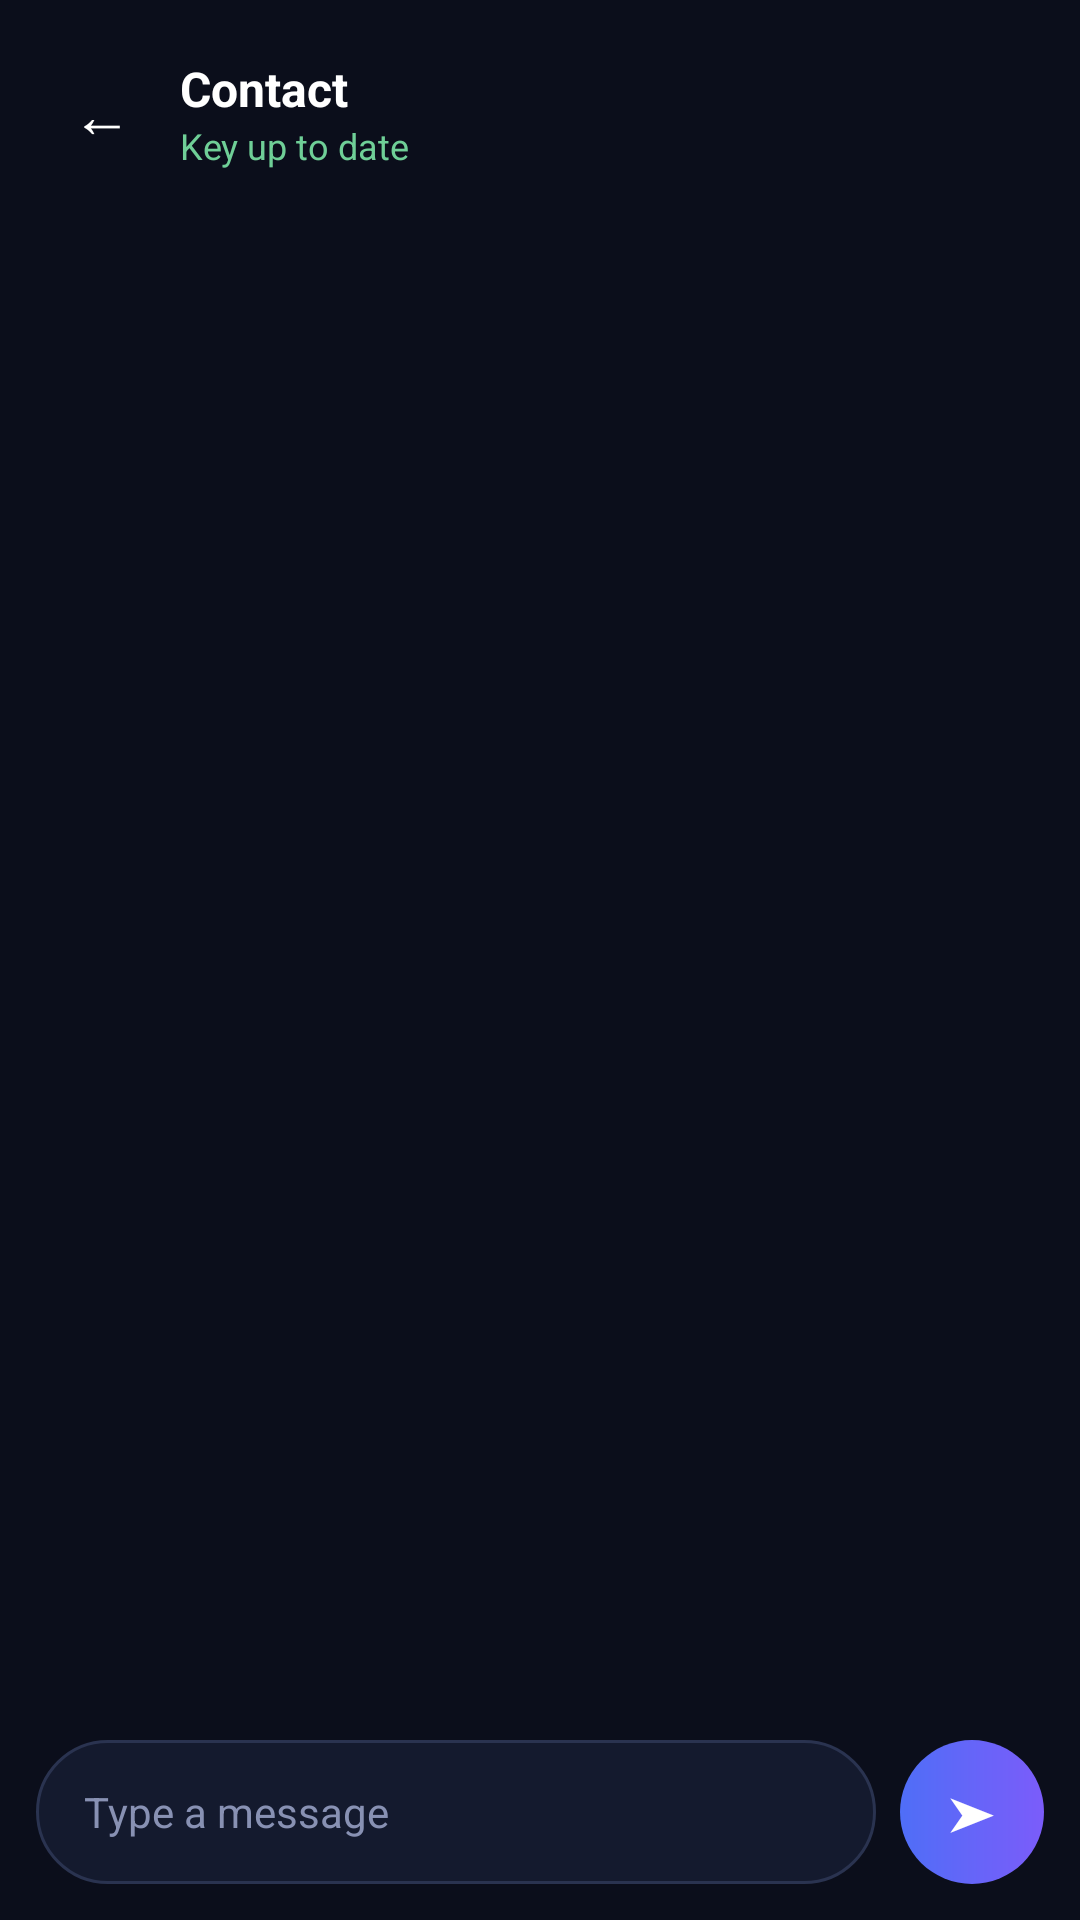

Reconstruct the res/layout file that produces this screen, plus the resources it refers to.
<!-- AndroidManifest.xml: application theme Theme.CIPHER -->
<!-- res/layout/activity_chat.xml -->
<?xml version="1.0" encoding="utf-8"?>
<LinearLayout xmlns:android="http://schemas.android.com/apk/res/android"
    android:layout_width="match_parent"
    android:layout_height="match_parent"
    android:background="#0B0E1B"
    android:orientation="vertical">

    
    <LinearLayout
        android:layout_width="match_parent"
        android:layout_height="wrap_content"
        android:orientation="horizontal"
        android:gravity="center_vertical"
        android:padding="16dp">

        <TextView
            android:id="@+id/btnBack"
            android:layout_width="wrap_content"
            android:layout_height="wrap_content"
            android:text="←"
            android:textColor="#FFFFFF"
            android:textSize="20sp"
            android:padding="8dp"
            android:clickable="true"
            android:focusable="true" />

        <LinearLayout
            android:layout_width="0dp"
            android:layout_height="wrap_content"
            android:layout_weight="1"
            android:layout_marginStart="8dp"
            android:orientation="vertical">

            <TextView
                android:id="@+id/tvContactName"
                android:layout_width="wrap_content"
                android:layout_height="wrap_content"
                android:text="Contact"
                android:textColor="#FFFFFF"
                android:textSize="16sp"
                android:textStyle="bold" />

            <TextView
                android:id="@+id/tvKeyStatus"
                android:layout_width="wrap_content"
                android:layout_height="wrap_content"
                android:text="Key up to date"
                android:textColor="#6FCF97"
                android:textSize="12sp" />
        </LinearLayout>
    </LinearLayout>

    
    <androidx.recyclerview.widget.RecyclerView
        android:id="@+id/rvChat"
        android:layout_width="match_parent"
        android:layout_height="0dp"
        android:layout_weight="1"
        android:paddingVertical="8dp"
        android:clipToPadding="false" />

    
    <LinearLayout
        android:id="@+id/lockedBanner"
        android:layout_width="match_parent"
        android:layout_height="wrap_content"
        android:orientation="vertical"
        android:background="@drawable/bg_warning"
        android:padding="14dp"
        android:layout_margin="12dp"
        android:visibility="gone">

        <TextView
            android:layout_width="match_parent"
            android:layout_height="wrap_content"
            android:text="🔒 This contact's key has expired."
            android:textColor="#E8C97A"
            android:textSize="13sp"
            android:layout_marginBottom="10dp" />

        <LinearLayout
            android:id="@+id/btnRequestKey"
            android:layout_width="match_parent"
            android:layout_height="wrap_content"
            android:orientation="horizontal"
            android:gravity="center"
            android:background="@drawable/bg_gradient_button"
            android:paddingVertical="12dp"
            android:layout_marginBottom="12dp"
            android:clickable="true"
            android:focusable="true">

            <TextView
                android:layout_width="wrap_content"
                android:layout_height="wrap_content"
                android:text="🔔  Request Their Current Key"
                android:textColor="#FFFFFF"
                android:textSize="14sp"
                android:textStyle="bold" />
        </LinearLayout>

        <LinearLayout
            android:layout_width="match_parent"
            android:layout_height="wrap_content"
            android:orientation="horizontal"
            android:gravity="center_vertical"
            android:layout_marginBottom="10dp">

            <View
                android:layout_width="0dp"
                android:layout_height="1dp"
                android:layout_weight="1"
                android:background="#2A3350" />

            <TextView
                android:layout_width="wrap_content"
                android:layout_height="wrap_content"
                android:layout_marginHorizontal="10dp"
                android:text="or paste it manually"
                android:textColor="#8891B3"
                android:textSize="11sp" />

            <View
                android:layout_width="0dp"
                android:layout_height="1dp"
                android:layout_weight="1"
                android:background="#2A3350" />
        </LinearLayout>

        <EditText
            android:id="@+id/etNewKey"
            android:layout_width="match_parent"
            android:layout_height="wrap_content"
            android:minHeight="48dp"
            android:background="@drawable/bg_input_field"
            android:paddingHorizontal="14dp"
            android:paddingVertical="10dp"
            android:hint="Paste today's public key"
            android:textColorHint="#8891B3"
            android:textColor="#FFFFFF"
            android:fontFamily="monospace"
            android:textSize="12sp"
            android:inputType="textMultiLine"
            android:maxLines="3"
            android:layout_marginBottom="10dp" />

        <Button
            android:id="@+id/btnUnlock"
            android:layout_width="match_parent"
            android:layout_height="48dp"
            android:background="@drawable/bg_gradient_button"
            android:text="Unlock Chat"
            android:textColor="#FFFFFF"
            android:textSize="14sp"
            android:textAllCaps="false" />

    </LinearLayout>

    
    <LinearLayout
        android:id="@+id/inputBar"
        android:layout_width="match_parent"
        android:layout_height="wrap_content"
        android:orientation="horizontal"
        android:gravity="center_vertical"
        android:padding="12dp">

        <EditText
            android:id="@+id/etChatInput"
            android:layout_width="0dp"
            android:layout_height="wrap_content"
            android:layout_weight="1"
            android:minHeight="48dp"
            android:maxHeight="120dp"
            android:background="@drawable/bg_chat_input_bar"
            android:paddingHorizontal="16dp"
            android:paddingVertical="12dp"
            android:hint="Type a message"
            android:textColorHint="#8891B3"
            android:textColor="#FFFFFF"
            android:textSize="14sp"
            android:inputType="textMultiLine|textCapSentences" />

        <TextView
            android:id="@+id/btnSendChat"
            android:layout_width="48dp"
            android:layout_height="48dp"
            android:layout_marginStart="8dp"
            android:background="@drawable/bg_gradient_button"
            android:gravity="center"
            android:text="➤"
            android:textColor="#FFFFFF"
            android:textSize="16sp"
            android:clickable="true"
            android:focusable="true" />

    </LinearLayout>

</LinearLayout>
<!-- resources referenced by this layout -->
<resources>
  <!-- drawable bg_chat_input_bar (drawable) -->
  <?xml version="1.0" encoding="utf-8"?>
  <shape xmlns:android="http://schemas.android.com/apk/res/android"
      android:shape="rectangle">
      <corners android:radius="24dp" />
      <solid android:color="#141A2E" />
      <stroke
          android:width="1dp"
          android:color="#2A3350" />
  </shape>
  <!-- drawable bg_gradient_button (drawable) -->
  <?xml version="1.0" encoding="utf-8"?>
  <shape xmlns:android="http://schemas.android.com/apk/res/android"
      android:shape="rectangle">
      <corners android:radius="28dp" />
      <gradient
          android:type="linear"
          android:angle="0"
          android:startColor="#4F6EF7"
          android:endColor="#7B5CFA" />
  </shape>
  <!-- drawable bg_input_field (drawable) -->
  <?xml version="1.0" encoding="utf-8"?>
  <shape xmlns:android="http://schemas.android.com/apk/res/android"
      android:shape="rectangle">
      <corners android:radius="16dp" />
      <solid android:color="#141A2E" />
      <stroke
          android:width="1dp"
          android:color="#2A3350" />
  </shape>
  <!-- drawable bg_warning (drawable) -->
  <?xml version="1.0" encoding="utf-8"?>
  <shape xmlns:android="http://schemas.android.com/apk/res/android"
      android:shape="rectangle">
      <corners android:radius="14dp" />
      <solid android:color="#2E2410" />
  </shape>
  <style name="Theme.CIPHER" parent="Base.Theme.CIPHER" />
  <style name="Base.Theme.CIPHER" parent="Theme.Material3.DayNight.NoActionBar">
          
          
      </style>
</resources>
